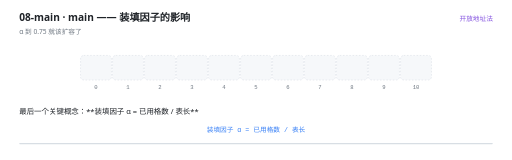
t = 0.00 s
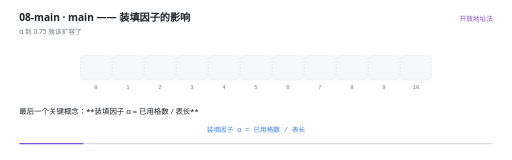
t = 1.77 s
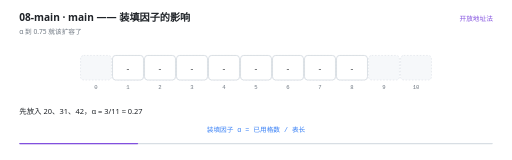
t = 3.27 s
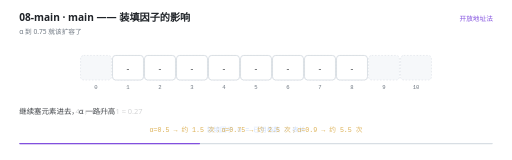
t = 4.97 s
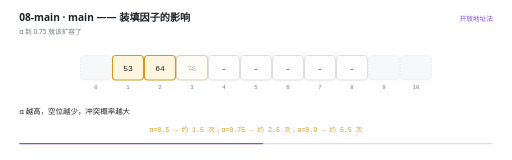
t = 6.70 s
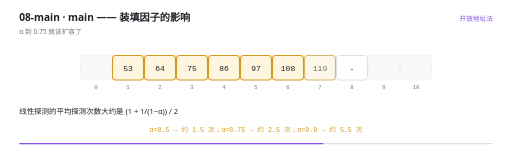
t = 8.35 s

The animated SVG that drew these frames (rendered in a browser with its animation timeline set to each time). Animation: 39 SMIL elements (animate=39); frames cover the first 8.35 s, repeats indefinitely.

<svg xmlns="http://www.w3.org/2000/svg" viewBox="0 0 960 300" width="960" height="300" role="img" aria-label="main —— 装填因子的影响"><rect width="960" height="300" fill="#FFFFFF"/><g>
    <rect x="36" y="268" width="888" height="2.5" rx="1.25" fill="#D8DEE4"/>
    <rect x="36" y="268" width="0" height="2.5" rx="1.25" fill="#8250DF">
      <animate attributeName="width" values="0;888" dur="13s" repeatCount="indefinite" calcMode="linear"/>
    </rect>
  </g><text x="36" y="40" font-family="'Segoe UI','Microsoft YaHei UI','PingFang SC',system-ui,sans-serif" font-size="19" font-weight="600" fill="#1F2328">08-main · main —— 装填因子的影响</text><text x="36" y="63" font-family="'Segoe UI','Microsoft YaHei UI','PingFang SC',system-ui,sans-serif" font-size="12.5" fill="#6E7781">α 到 0.75 就该扩容了</text><text x="924" y="40" text-anchor="end" font-family="'Segoe UI','Microsoft YaHei UI','PingFang SC',system-ui,sans-serif" font-size="12.5" fill="#8250DF">开放地址法</text><rect x="151" y="104" width="58" height="46" rx="6" fill="#F6F8FA" stroke="#D8DEE4" stroke-width="1" stroke-dasharray="3 3"/><text x="180" y="166" text-anchor="middle" font-family="ui-monospace,'Cascadia Code','JetBrains Mono',Consolas,monospace" font-size="10.5" fill="#6E7781">0</text><rect x="211" y="104" width="58" height="46" rx="6" fill="#F6F8FA" stroke="#D8DEE4" stroke-width="1" stroke-dasharray="3 3"/><text x="240" y="166" text-anchor="middle" font-family="ui-monospace,'Cascadia Code','JetBrains Mono',Consolas,monospace" font-size="10.5" fill="#6E7781">1</text><rect x="271" y="104" width="58" height="46" rx="6" fill="#F6F8FA" stroke="#D8DEE4" stroke-width="1" stroke-dasharray="3 3"/><text x="300" y="166" text-anchor="middle" font-family="ui-monospace,'Cascadia Code','JetBrains Mono',Consolas,monospace" font-size="10.5" fill="#6E7781">2</text><rect x="331" y="104" width="58" height="46" rx="6" fill="#F6F8FA" stroke="#D8DEE4" stroke-width="1" stroke-dasharray="3 3"/><text x="360" y="166" text-anchor="middle" font-family="ui-monospace,'Cascadia Code','JetBrains Mono',Consolas,monospace" font-size="10.5" fill="#6E7781">3</text><rect x="391" y="104" width="58" height="46" rx="6" fill="#F6F8FA" stroke="#D8DEE4" stroke-width="1" stroke-dasharray="3 3"/><text x="420" y="166" text-anchor="middle" font-family="ui-monospace,'Cascadia Code','JetBrains Mono',Consolas,monospace" font-size="10.5" fill="#6E7781">4</text><rect x="451" y="104" width="58" height="46" rx="6" fill="#F6F8FA" stroke="#D8DEE4" stroke-width="1" stroke-dasharray="3 3"/><text x="480" y="166" text-anchor="middle" font-family="ui-monospace,'Cascadia Code','JetBrains Mono',Consolas,monospace" font-size="10.5" fill="#6E7781">5</text><rect x="511" y="104" width="58" height="46" rx="6" fill="#F6F8FA" stroke="#D8DEE4" stroke-width="1" stroke-dasharray="3 3"/><text x="540" y="166" text-anchor="middle" font-family="ui-monospace,'Cascadia Code','JetBrains Mono',Consolas,monospace" font-size="10.5" fill="#6E7781">6</text><rect x="571" y="104" width="58" height="46" rx="6" fill="#F6F8FA" stroke="#D8DEE4" stroke-width="1" stroke-dasharray="3 3"/><text x="600" y="166" text-anchor="middle" font-family="ui-monospace,'Cascadia Code','JetBrains Mono',Consolas,monospace" font-size="10.5" fill="#6E7781">7</text><rect x="631" y="104" width="58" height="46" rx="6" fill="#F6F8FA" stroke="#D8DEE4" stroke-width="1" stroke-dasharray="3 3"/><text x="660" y="166" text-anchor="middle" font-family="ui-monospace,'Cascadia Code','JetBrains Mono',Consolas,monospace" font-size="10.5" fill="#6E7781">8</text><rect x="691" y="104" width="58" height="46" rx="6" fill="#F6F8FA" stroke="#D8DEE4" stroke-width="1" stroke-dasharray="3 3"/><text x="720" y="166" text-anchor="middle" font-family="ui-monospace,'Cascadia Code','JetBrains Mono',Consolas,monospace" font-size="10.5" fill="#6E7781">9</text><rect x="751" y="104" width="58" height="46" rx="6" fill="#F6F8FA" stroke="#D8DEE4" stroke-width="1" stroke-dasharray="3 3"/><text x="780" y="166" text-anchor="middle" font-family="ui-monospace,'Cascadia Code','JetBrains Mono',Consolas,monospace" font-size="10.5" fill="#6E7781">10</text><g opacity="0"><animate attributeName="opacity" values="0;0;1;1;0" keyTimes="0.0000;0.7292;0.7385;7.6062;7.6154" dur="13s" repeatCount="indefinite" calcMode="linear"/><rect x="208" y="101" width="64" height="52" rx="9" fill="#EF4444" fill-opacity="0.10" stroke="#EF4444" stroke-width="1.6"/></g><g opacity="0"><animate attributeName="opacity" values="0;0;1;1;0" keyTimes="0.0000;0.7523;0.7615;7.6062;7.6154" dur="13s" repeatCount="indefinite" calcMode="linear"/><rect x="268" y="101" width="64" height="52" rx="9" fill="#EF4444" fill-opacity="0.10" stroke="#EF4444" stroke-width="1.6"/></g><g opacity="0"><animate attributeName="opacity" values="0;0;1;1;0" keyTimes="0.0000;0.7754;0.7846;7.6062;7.6154" dur="13s" repeatCount="indefinite" calcMode="linear"/><rect x="328" y="101" width="64" height="52" rx="9" fill="#EF4444" fill-opacity="0.10" stroke="#EF4444" stroke-width="1.6"/></g><g opacity="0"><animate attributeName="opacity" values="0;0;1;1;0" keyTimes="0.0000;0.7985;0.8077;7.6062;7.6154" dur="13s" repeatCount="indefinite" calcMode="linear"/><rect x="388" y="101" width="64" height="52" rx="9" fill="#EF4444" fill-opacity="0.10" stroke="#EF4444" stroke-width="1.6"/></g><g opacity="0"><animate attributeName="opacity" values="0;0;1;1;0" keyTimes="0.0000;0.8215;0.8308;7.6062;7.6154" dur="13s" repeatCount="indefinite" calcMode="linear"/><rect x="448" y="101" width="64" height="52" rx="9" fill="#EF4444" fill-opacity="0.10" stroke="#EF4444" stroke-width="1.6"/></g><g opacity="0"><animate attributeName="opacity" values="0;0;1;1;0" keyTimes="0.0000;0.8446;0.8538;7.6062;7.6154" dur="13s" repeatCount="indefinite" calcMode="linear"/><rect x="508" y="101" width="64" height="52" rx="9" fill="#EF4444" fill-opacity="0.10" stroke="#EF4444" stroke-width="1.6"/></g><g opacity="0"><animate attributeName="opacity" values="0;0;1;1;0" keyTimes="0.0000;0.1431;0.1538;7.6046;7.6154" dur="13s" repeatCount="indefinite" calcMode="linear"/><rect x="151" y="104" width="58" height="46" rx="6" fill="#E7F7F1" stroke="#10B981" stroke-width="2"/><text x="180" y="132.5" text-anchor="middle" font-family="ui-monospace,'Cascadia Code','JetBrains Mono',Consolas,monospace" font-size="15" fill="#1F2328">42</text></g><g opacity="0"><animate attributeName="opacity" values="0;0;1;1;0;0" keyTimes="0.0000;0.1431;0.1538;0.4508;0.4615;1.0000" dur="13s" repeatCount="indefinite" calcMode="linear"/><rect x="211" y="104" width="58" height="46" rx="6" fill="#FFFFFF" stroke="#D0D7DE" stroke-width="1.4"/><text x="240" y="132.5" text-anchor="middle" font-family="ui-monospace,'Cascadia Code','JetBrains Mono',Consolas,monospace" font-size="15" fill="#1F2328">-</text></g><g opacity="0"><animate attributeName="opacity" values="0;0;1;1;0;0" keyTimes="0.0000;0.1431;0.1538;0.4815;0.4923;1.0000" dur="13s" repeatCount="indefinite" calcMode="linear"/><rect x="271" y="104" width="58" height="46" rx="6" fill="#FFFFFF" stroke="#D0D7DE" stroke-width="1.4"/><text x="300" y="132.5" text-anchor="middle" font-family="ui-monospace,'Cascadia Code','JetBrains Mono',Consolas,monospace" font-size="15" fill="#1F2328">-</text></g><g opacity="0"><animate attributeName="opacity" values="0;0;1;1;0;0" keyTimes="0.0000;0.1431;0.1538;0.5123;0.5231;1.0000" dur="13s" repeatCount="indefinite" calcMode="linear"/><rect x="331" y="104" width="58" height="46" rx="6" fill="#FFFFFF" stroke="#D0D7DE" stroke-width="1.4"/><text x="360" y="132.5" text-anchor="middle" font-family="ui-monospace,'Cascadia Code','JetBrains Mono',Consolas,monospace" font-size="15" fill="#1F2328">-</text></g><g opacity="0"><animate attributeName="opacity" values="0;0;1;1;0;0" keyTimes="0.0000;0.1431;0.1538;0.5431;0.5538;1.0000" dur="13s" repeatCount="indefinite" calcMode="linear"/><rect x="391" y="104" width="58" height="46" rx="6" fill="#FFFFFF" stroke="#D0D7DE" stroke-width="1.4"/><text x="420" y="132.5" text-anchor="middle" font-family="ui-monospace,'Cascadia Code','JetBrains Mono',Consolas,monospace" font-size="15" fill="#1F2328">-</text></g><g opacity="0"><animate attributeName="opacity" values="0;0;1;1;0;0" keyTimes="0.0000;0.1431;0.1538;0.5738;0.5846;1.0000" dur="13s" repeatCount="indefinite" calcMode="linear"/><rect x="451" y="104" width="58" height="46" rx="6" fill="#FFFFFF" stroke="#D0D7DE" stroke-width="1.4"/><text x="480" y="132.5" text-anchor="middle" font-family="ui-monospace,'Cascadia Code','JetBrains Mono',Consolas,monospace" font-size="15" fill="#1F2328">-</text></g><g opacity="0"><animate attributeName="opacity" values="0;0;1;1;0;0" keyTimes="0.0000;0.1431;0.1538;0.6046;0.6154;1.0000" dur="13s" repeatCount="indefinite" calcMode="linear"/><rect x="511" y="104" width="58" height="46" rx="6" fill="#FFFFFF" stroke="#D0D7DE" stroke-width="1.4"/><text x="540" y="132.5" text-anchor="middle" font-family="ui-monospace,'Cascadia Code','JetBrains Mono',Consolas,monospace" font-size="15" fill="#1F2328">-</text></g><g opacity="0"><animate attributeName="opacity" values="0;0;1;1;0;0" keyTimes="0.0000;0.1431;0.1538;0.6354;0.6462;1.0000" dur="13s" repeatCount="indefinite" calcMode="linear"/><rect x="571" y="104" width="58" height="46" rx="6" fill="#FFFFFF" stroke="#D0D7DE" stroke-width="1.4"/><text x="600" y="132.5" text-anchor="middle" font-family="ui-monospace,'Cascadia Code','JetBrains Mono',Consolas,monospace" font-size="15" fill="#1F2328">-</text></g><g opacity="0"><animate attributeName="opacity" values="0;0;1;1;0;0" keyTimes="0.0000;0.1431;0.1538;0.6662;0.6769;1.0000" dur="13s" repeatCount="indefinite" calcMode="linear"/><rect x="631" y="104" width="58" height="46" rx="6" fill="#FFFFFF" stroke="#D0D7DE" stroke-width="1.4"/><text x="660" y="132.5" text-anchor="middle" font-family="ui-monospace,'Cascadia Code','JetBrains Mono',Consolas,monospace" font-size="15" fill="#1F2328">-</text></g><g opacity="0"><animate attributeName="opacity" values="0;0;1;1;0" keyTimes="0.0000;0.1431;0.1538;7.6046;7.6154" dur="13s" repeatCount="indefinite" calcMode="linear"/><rect x="691" y="104" width="58" height="46" rx="6" fill="#E7F7F1" stroke="#10B981" stroke-width="2"/><text x="720" y="132.5" text-anchor="middle" font-family="ui-monospace,'Cascadia Code','JetBrains Mono',Consolas,monospace" font-size="15" fill="#1F2328">20</text></g><g opacity="0"><animate attributeName="opacity" values="0;0;1;1;0" keyTimes="0.0000;0.1431;0.1538;7.6046;7.6154" dur="13s" repeatCount="indefinite" calcMode="linear"/><rect x="751" y="104" width="58" height="46" rx="6" fill="#E7F7F1" stroke="#10B981" stroke-width="2"/><text x="780" y="132.5" text-anchor="middle" font-family="ui-monospace,'Cascadia Code','JetBrains Mono',Consolas,monospace" font-size="15" fill="#1F2328">31</text></g><g opacity="0"><animate attributeName="opacity" values="0;0;1;1;0" keyTimes="0.0000;0.4508;0.4615;0.9892;1.0000" dur="13s" repeatCount="indefinite" calcMode="linear"/><rect x="211" y="104" width="58" height="46" rx="6" fill="#FFF6E0" stroke="#D29922" stroke-width="2"/><text x="240" y="132.5" text-anchor="middle" font-family="ui-monospace,'Cascadia Code','JetBrains Mono',Consolas,monospace" font-size="15" fill="#1F2328">53</text></g><g opacity="0"><animate attributeName="opacity" values="0;0;1;1;0" keyTimes="0.0000;0.4815;0.4923;0.9892;1.0000" dur="13s" repeatCount="indefinite" calcMode="linear"/><rect x="271" y="104" width="58" height="46" rx="6" fill="#FFF6E0" stroke="#D29922" stroke-width="2"/><text x="300" y="132.5" text-anchor="middle" font-family="ui-monospace,'Cascadia Code','JetBrains Mono',Consolas,monospace" font-size="15" fill="#1F2328">64</text></g><g opacity="0"><animate attributeName="opacity" values="0;0;1;1;0" keyTimes="0.0000;0.5123;0.5231;0.9892;1.0000" dur="13s" repeatCount="indefinite" calcMode="linear"/><rect x="331" y="104" width="58" height="46" rx="6" fill="#FFF6E0" stroke="#D29922" stroke-width="2"/><text x="360" y="132.5" text-anchor="middle" font-family="ui-monospace,'Cascadia Code','JetBrains Mono',Consolas,monospace" font-size="15" fill="#1F2328">75</text></g><g opacity="0"><animate attributeName="opacity" values="0;0;1;1;0" keyTimes="0.0000;0.5431;0.5538;0.9892;1.0000" dur="13s" repeatCount="indefinite" calcMode="linear"/><rect x="391" y="104" width="58" height="46" rx="6" fill="#FFF6E0" stroke="#D29922" stroke-width="2"/><text x="420" y="132.5" text-anchor="middle" font-family="ui-monospace,'Cascadia Code','JetBrains Mono',Consolas,monospace" font-size="15" fill="#1F2328">86</text></g><g opacity="0"><animate attributeName="opacity" values="0;0;1;1;0" keyTimes="0.0000;0.5738;0.5846;0.9892;1.0000" dur="13s" repeatCount="indefinite" calcMode="linear"/><rect x="451" y="104" width="58" height="46" rx="6" fill="#FFF6E0" stroke="#D29922" stroke-width="2"/><text x="480" y="132.5" text-anchor="middle" font-family="ui-monospace,'Cascadia Code','JetBrains Mono',Consolas,monospace" font-size="15" fill="#1F2328">97</text></g><g opacity="0"><animate attributeName="opacity" values="0;0;1;1;0" keyTimes="0.0000;0.6046;0.6154;0.9892;1.0000" dur="13s" repeatCount="indefinite" calcMode="linear"/><rect x="511" y="104" width="58" height="46" rx="6" fill="#FFF6E0" stroke="#D29922" stroke-width="2"/><text x="540" y="132.5" text-anchor="middle" font-family="ui-monospace,'Cascadia Code','JetBrains Mono',Consolas,monospace" font-size="15" fill="#1F2328">108</text></g><g opacity="0"><animate attributeName="opacity" values="0;0;1;1;0" keyTimes="0.0000;0.6354;0.6462;0.9892;1.0000" dur="13s" repeatCount="indefinite" calcMode="linear"/><rect x="571" y="104" width="58" height="46" rx="6" fill="#FFF6E0" stroke="#D29922" stroke-width="2"/><text x="600" y="132.5" text-anchor="middle" font-family="ui-monospace,'Cascadia Code','JetBrains Mono',Consolas,monospace" font-size="15" fill="#1F2328">119</text></g><g opacity="0"><animate attributeName="opacity" values="0;0;1;1;0" keyTimes="0.0000;0.6662;0.6769;0.9892;1.0000" dur="13s" repeatCount="indefinite" calcMode="linear"/><rect x="631" y="104" width="58" height="46" rx="6" fill="#FFF6E0" stroke="#D29922" stroke-width="2"/><text x="660" y="132.5" text-anchor="middle" font-family="ui-monospace,'Cascadia Code','JetBrains Mono',Consolas,monospace" font-size="15" fill="#1F2328">130</text></g><g opacity="0"><animate attributeName="opacity" values="1;1;0;0" keyTimes="0.0000;0.3738;0.3846;1.0000" dur="13s" repeatCount="indefinite" calcMode="linear"/><text x="480" y="248" text-anchor="middle" font-family="ui-monospace,'Cascadia Code','JetBrains Mono',Consolas,monospace" font-size="12.5" font-weight="400" fill="#3B82F6">装填因子 α = 已用格数 / 表长</text></g><g opacity="0"><animate attributeName="opacity" values="0;0;1;1;0;0" keyTimes="0.0000;0.3738;0.3846;0.7277;0.7385;1.0000" dur="13s" repeatCount="indefinite" calcMode="linear"/><text x="480" y="248" text-anchor="middle" font-family="ui-monospace,'Cascadia Code','JetBrains Mono',Consolas,monospace" font-size="12.5" font-weight="400" fill="#D29922">α=0.5 → 约 1.5 次；α=0.75 → 约 2.5 次；α=0.9 → 约 5.5 次</text></g><g opacity="0"><animate attributeName="opacity" values="0;0;1;1;0" keyTimes="0.0000;0.7277;0.7385;7.6046;7.6154" dur="13s" repeatCount="indefinite" calcMode="linear"/><text x="480" y="248" text-anchor="middle" font-family="'Segoe UI','Microsoft YaHei UI','PingFang SC',system-ui,sans-serif" font-size="12.5" font-weight="400" fill="#EF4444">装得越满，探测次数涨得越快 —— 到 0.75 就该扩容了</text></g><g opacity="0"><animate attributeName="opacity" values="1;1;0;0" keyTimes="0.0000;0.1400;0.1538;1.0000" dur="13s" repeatCount="indefinite" calcMode="linear"/><text x="36" y="214" font-family="'Segoe UI','Microsoft YaHei UI','PingFang SC',system-ui,sans-serif" font-size="14" fill="#1F2328">最后一个关键概念：**装填因子 α = 已用格数 / 表长**</text></g><g opacity="0"><animate attributeName="opacity" values="0;0;1;1;0;0" keyTimes="0.0000;0.1400;0.1538;0.3708;0.3846;1.0000" dur="13s" repeatCount="indefinite" calcMode="linear"/><text x="36" y="214" font-family="'Segoe UI','Microsoft YaHei UI','PingFang SC',system-ui,sans-serif" font-size="14" fill="#1F2328">先放入 20、31、42，α = 3/11 ≈ 0.27</text></g><g opacity="0"><animate attributeName="opacity" values="0;0;1;1;0;0" keyTimes="0.0000;0.3708;0.3846;0.4477;0.4615;1.0000" dur="13s" repeatCount="indefinite" calcMode="linear"/><text x="36" y="214" font-family="'Segoe UI','Microsoft YaHei UI','PingFang SC',system-ui,sans-serif" font-size="14" fill="#1F2328">继续塞元素进去，α 一路升高</text></g><g opacity="0"><animate attributeName="opacity" values="0;0;1;1;0;0" keyTimes="0.0000;0.4477;0.4615;0.6015;0.6154;1.0000" dur="13s" repeatCount="indefinite" calcMode="linear"/><text x="36" y="214" font-family="'Segoe UI','Microsoft YaHei UI','PingFang SC',system-ui,sans-serif" font-size="14" fill="#1F2328">α 越高，空位越少，冲突概率越大</text></g><g opacity="0"><animate attributeName="opacity" values="0;0;1;1;0;0" keyTimes="0.0000;0.6015;0.6154;0.6785;0.6923;1.0000" dur="13s" repeatCount="indefinite" calcMode="linear"/><text x="36" y="214" font-family="'Segoe UI','Microsoft YaHei UI','PingFang SC',system-ui,sans-serif" font-size="14" fill="#1F2328">线性探测的平均探测次数大约是 (1 + 1/(1−α)) / 2</text></g><g opacity="0"><animate attributeName="opacity" values="0;0;1;1;0;0" keyTimes="0.0000;0.6785;0.6923;0.7246;0.7385;1.0000" dur="13s" repeatCount="indefinite" calcMode="linear"/><text x="36" y="214" font-family="'Segoe UI','Microsoft YaHei UI','PingFang SC',system-ui,sans-serif" font-size="14" fill="#1F2328">α=0.5 时约 1.5 次；α=0.75 时约 2.5 次</text></g><g opacity="0"><animate attributeName="opacity" values="0;0;1;1;0;0" keyTimes="0.0000;0.7246;0.7385;0.7862;0.8000;1.0000" dur="13s" repeatCount="indefinite" calcMode="linear"/><text x="36" y="214" font-family="'Segoe UI','Microsoft YaHei UI','PingFang SC',system-ui,sans-serif" font-size="14" fill="#1F2328">而 α=0.9 时跳到约 5.5 次 —— **迅速恶化**</text></g><g opacity="0"><animate attributeName="opacity" values="0;0;1;1;0;0" keyTimes="0.0000;0.7862;0.8000;0.8323;0.8462;1.0000" dur="13s" repeatCount="indefinite" calcMode="linear"/><text x="36" y="214" font-family="'Segoe UI','Microsoft YaHei UI','PingFang SC',system-ui,sans-serif" font-size="14" fill="#1F2328">所以开放地址法的表**不能装太满**，一般 α 到 0.75 就该扩容</text></g><g opacity="0"><animate attributeName="opacity" values="0;0;1;1;0;0" keyTimes="0.0000;0.8323;0.8462;0.8785;0.8923;1.0000" dur="13s" repeatCount="indefinite" calcMode="linear"/><text x="36" y="214" font-family="'Segoe UI','Microsoft YaHei UI','PingFang SC',system-ui,sans-serif" font-size="14" fill="#1F2328">扩容的代价不小：要把所有元素重新散列一遍（rehash）</text></g><g opacity="0"><animate attributeName="opacity" values="0;0;1;1;0" keyTimes="0.0000;0.8785;0.8923;0.9862;1.0000" dur="13s" repeatCount="indefinite" calcMode="linear"/><text x="36" y="214" font-family="'Segoe UI','Microsoft YaHei UI','PingFang SC',system-ui,sans-serif" font-size="14" fill="#1F2328">这也是它相对分离链接法的劣势 —— 链表可以一直挂下去</text></g></svg>
